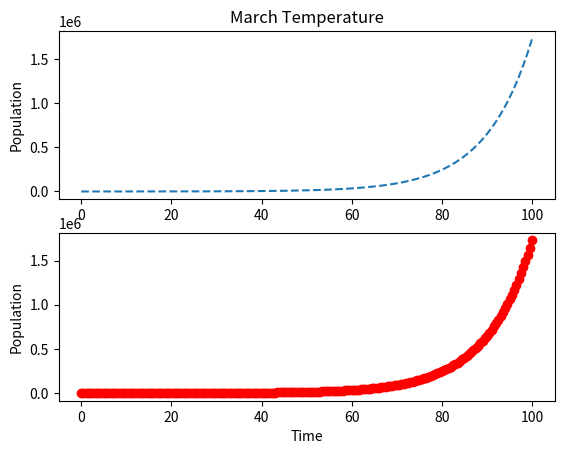

Recreate this plot in Python.
#
# growtharray.py - simulation of unconstrained growth
#
import matplotlib.pyplot as plt
import numpy as np

print("\nSTIMULATION - Uncontrained Growth\n")

length = 100
population = 100
growth_rate = 0.1
time_step = 0.5
num_iter = int(length / time_step)
growth_step = growth_rate * time_step

print("INITIAL VALUES:\n")
print("Simulation Length (hours): ", length)
print("Initial Population: ", population)
print("Growth Rate (per hour): ", growth_rate)
print("Time Step (part hour per step): ", time_step)
print("Num iterations (sim length * time step per hour): ",
        num_iter)
print("Growth step (growth rate per time step): ",
growth_step)

print("\nRESULTS:\n")
print("Time: ", 0, " \tGrowth: ", 0, " \tPopulation: ",100)

timearray = np.zeros(num_iter+1)
poparray= np.zeros(num_iter+1)

timearray[0] = 0
poparray[0]= population

for i in range(1, num_iter + 1 ):
    growth = growth_step * population 
    population = population + growth
    time = i * time_step
    timearray[i] = time
    poparray[i] = population
    print("Time: ", time, " \tGrowth: ", growth,
          " \tPopulation: ", population)

print("\nPROCESSING COMPLETE. \n")

plt.figure(1)

plt.subplot(211)
plt.title('March Temperature')
plt.plot(timearray, poparray, '--')
plt.ylabel('Population')


plt.subplot(212)
plt.plot(timearray, poparray, 'ro')
plt.ylabel('Population')
plt.xlabel('Time')
plt.savefig('growthsubplot.png')
plt.show()

print(len(poparray))


